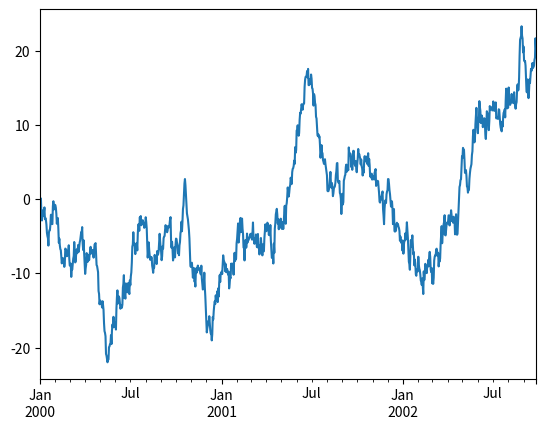
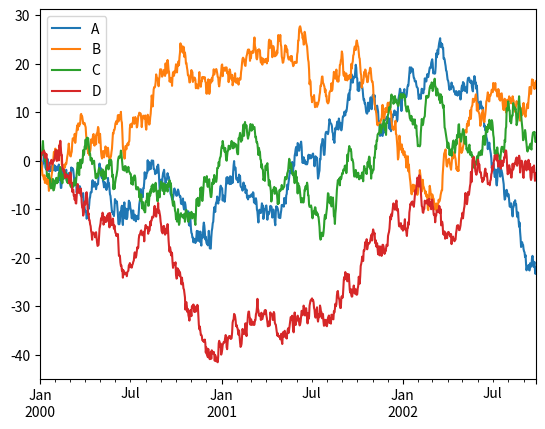

Source code (Python) for these figures, in order:
import pandas as pd
import numpy as np
import matplotlib.pyplot as plt

plt.close('all')

ts = pd.Series(np.random.randn(1000),
              index=pd.date_range('1/1/2000', periods=1000)) 
ts = ts.cumsum()

print(ts.plot())

#On a DataFrame, the plot() method is a convenience to plot all of the columns with labels:
df = pd.DataFrame(np.random.randn(1000, 4), index=ts.index,
                  columns=['A', 'B', 'C', 'D'])

df = df.cumsum()

plt.figure()

df.plot()

plt.legend(loc='best')